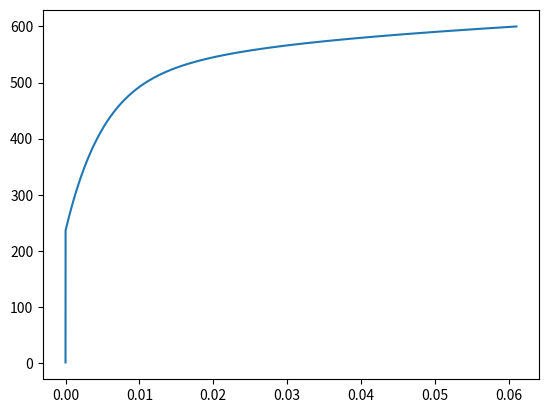

Recreate this plot in Python.
import numpy as np


Ni = np.array([
    [1, 1, 1, 1, 1, 1],
    [2, 2, 2, 2, 2, 2],
    [3, 3, 3, 3, 3, 3],
    [1, 1, 1, 1, 1, 1],
    [2, 2, 2, 2, 2, 2],
    [1, 1, 1, 1, 1, 1]
])

Nj = np.array([
    [1, 1, 1, 1, 1, 1],
    [2, 2, 2, 2, 2, 2],
    [3, 3, 3, 3, 3, 3],
    [2, 2, 2, 2, 2, 2],
    [3, 3, 3, 3, 3, 3],
    [3, 3, 3, 3, 3, 3]
])

Nk = np.array([
    [1, 2, 3, 1, 2, 1],
    [1, 2, 3, 1, 2, 1],
    [1, 2, 3, 1, 2, 1],
    [1, 2, 3, 1, 2, 1],
    [1, 2, 3, 1, 2, 1],
    [1, 2, 3, 1, 2, 1]
])

Nl = np.array([
    [1, 2, 3, 2, 3, 3],
    [1, 2, 3, 2, 3, 3],
    [1, 2, 3, 2, 3, 3],
    [1, 2, 3, 2, 3, 3],
    [1, 2, 3, 2, 3, 3],
    [1, 2, 3, 2, 3, 3]
])

def kron_delta(A, B):
    if A.shape != B.shape:
        raise ValueError("Different size matrix is provided.")
    (m, n) = np.shape(A)
    mat = np.zeros(np.shape(A))
    for i_m in range(m):
        for i_n in range(n):
            if A[i_m, i_n] == B[i_m, i_n]:
                mat[i_m, i_n] = 1
    return mat

I = kron_delta(Ni, Nk) * kron_delta(Nj, Nl)
I_t = kron_delta(Ni, Nl) * kron_delta(Nj, Nk)
IxI = kron_delta(Ni, Nj) * kron_delta(Nk, Nl)
Is = 0.5 * (I + I_t)
i = np.array([1, 1, 1, 0, 0, 0])

Id = Is - 1 / 3 * IxI

TOL = 1.0e-06
STEP = 600
RM_I = 10
NW_I = 100

E = 205000.0
n = 0.3
sig_y = 235
Q = 300.0
b = 150.0

G = E / (2 * (1 + n))
A = 1
K = E /(3 * (1 - 2 * n))

De = 2 * G * Is + 1 * (K - 2 / 3 * G) * IxI

sig = np.array([0.0, 0.0, 0.0, 0.0, 0.0, 0.0])
eps = np.array([0.0, 0.0, 0.0, 0.0, 0.0, 0.0])
eps_e = np.array([0.0, 0.0, 0.0, 0.0, 0.0, 0.0])
eps_p = np.array([0.0, 0.0, 0.0, 0.0, 0.0, 0.0])
eff_eps_p = 0.0
r = 0.0

goal_sig = np.array([800.0, 0.0, 0.0, 0.0, 0.0, 0.0])


sig_hist = []
eps_hist = []
eps_e_hist = []
eps_p_hist = []
eff_eps_p_hist = []
r_hist = []
mises_hist = []

for i in range(STEP):
    print("="*80)
    print(f"Increment {i}")
    del_eps = np.array([0.0, 0.0, 0.0, 0.0, 0.0, 0.0])
    sig_ip1 = sig + np.array([1.0, 0.0, 0.0, 0.0, 0.0, 0.0])

    Dep = De
    f_sig = sig_ip1 - sig
    del_eps = np.linalg.inv(Dep) @ f_sig
    print(f"Initial dela eps: {del_eps}")

    for itr in range(NW_I):
        print("-"*80)
        print(f"Iteration: {itr+1}")
        eps_tri = eps + del_eps
        eps_e_tri = eps_tri - eps_p
        eps_e_d_tri = Id @ eps_e_tri
        sig_tri = De @ eps_e_tri
        sig_d_tri = Id @ sig_tri
        sig_v_tri = 1 / 3 * IxI @ sig_tri

        q_tri = np.sqrt(3/2 * sig_d_tri @ sig_d_tri)
        n_bar = sig_d_tri / q_tri
        del_gam = 0.0
        theta = 1.0

        f_ip1 = sig_y + r - q_tri # applied del_gam = 0, theta = 0
        f_ip1_prime = 3 * G - b * (r + Q) # applied del_gam = 0, theta = 0
        if f_ip1 < 0.0:
            print("Plastic behavior")
            for inew in range(RM_I):
                print(f"Return map iteration {inew+1}")
                print(f_ip1)
                d_del_gam = f_ip1 / f_ip1_prime
                del_gam -= d_del_gam
                theta = 1 / (1 + b * del_gam)
                f_ip1 = sig_y + theta * (r + b * Q * del_gam) + 3 * G * del_gam - q_tri
                f_ip1_prime = 3 * G - b * theta**2 * (r + b * Q * del_gam) + theta * b * Q
                if abs(f_ip1) < TOL:
                    if del_gam < 0.0:
                        raise ValueError("Delta gamma is negative value.")
                    print(f"Return map converged itr.{inew+1}")
                    print(f"Delta gamma: {del_gam}")
                    break
                if inew == RM_I - 1:
                    raise ValueError("Return map isn't converged")
            delta_eps_p = np.sqrt(3 / 2) * del_gam * n_bar
            eps_p_ip1 = eps_p + delta_eps_p
            eps_e_ip1 = eps_tri - eps_p_ip1
            eps_e_d_ip1 = Id @ eps_e_ip1
            eps_ip1 = eps_tri
            r_ip1 = theta * (r + b * Q * del_gam)
            eff_eps_p_ip1 = eff_eps_p + del_gam
            sig_r = 2 * G * eps_e_d_ip1 + sig_v_tri
        else:
            print("Elastic behavior")
            eps_ip1 = eps_tri
            eps_e_ip1 = eps_e_tri
            eps_p_ip1 = eps_tri - eps_e_tri
            r_ip1 = r
            eff_eps_p_ip1 = eff_eps_p
            sig_r = De @ eps_e_ip1

        sig_diff = sig_ip1 - sig_r
        print(f"Corrected sig: {sig_r}")
        print(f"Difference norm: {np.sqrt(sig_diff @ sig_diff)}")
        if np.sqrt(3 / 2 * sig_diff @ sig_diff) / (sig_y + r) < TOL:
            sig = sig_ip1
            sig_hist.append(sig)
            eps_e = eps_e_ip1
            eps_e_hist.append(eps_e)
            eps_p = eps_p_ip1
            eps_p_hist.append(eps_p)
            eps = eps_ip1
            eps_hist.append(eps)
            r = r_ip1
            r_hist.append(r)
            eff_eps_p = eff_eps_p_ip1
            eff_eps_p_hist.append(eff_eps_p)
            sig_d = Id @ sig
            mises = np.sqrt(3/2 * sig_d @ sig_d)
            mises_hist.append(mises)
            print(f"Iteration converged: itr.{itr+1}")
            print(f"Mises: {mises}")
            break
        else:
            print(f"itr.{itr+1}")
            Dep = De - 6 * G**2 * del_gam / q_tri * Id + 6 * G**2 * (del_gam / q_tri - 1 / f_ip1_prime) * np.outer(n_bar, n_bar)
            d_del_eps = np.linalg.inv(Dep) @ sig_diff
            del_eps += d_del_eps
            print(f"Updated delta eps: {del_eps}")
        if itr == NW_I - 1:
            raise ValueError(f"Not converged this iteration.")

from matplotlib import pyplot as plt

fig = plt.figure()
e11 = [x[0] for x in eps_p_hist]
s11 = [x[0] for x in sig_hist]
plt.plot(e11, s11)
plt.show()
